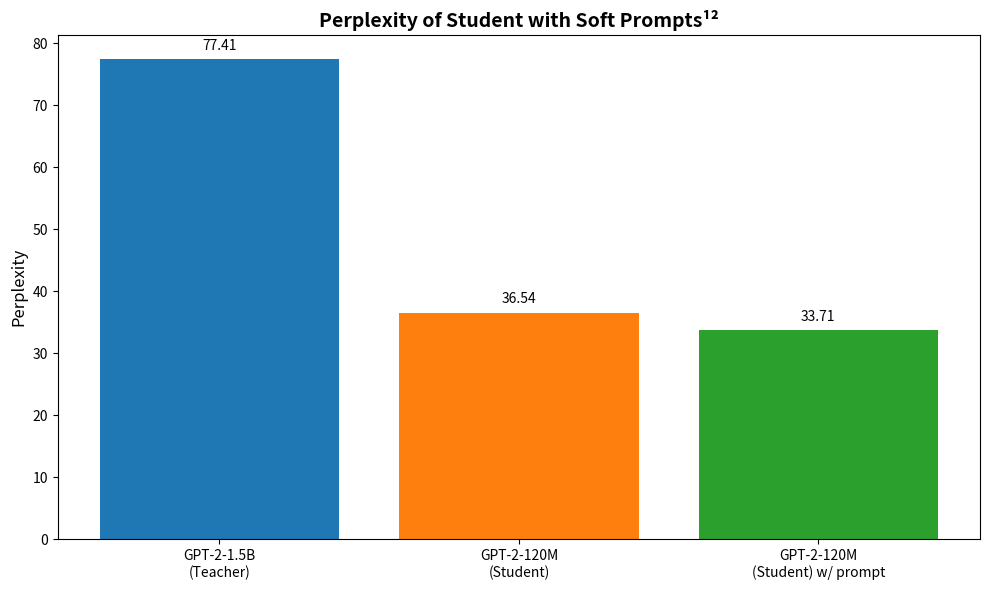

The matplotlib source for this figure:
import matplotlib.pyplot as plt

# Data
models = ['GPT-2-1.5B\n(Teacher)', 'GPT-2-120M\n(Student)', 'GPT-2-120M\n(Student) w/ prompt']
perplexity = [77.41, 36.54, 33.71]

# Create figure
fig, ax = plt.subplots(figsize=(10, 6))

# Create bars
bars = ax.bar(models, perplexity, color=['#1f77b4', '#ff7f0e', '#2ca02c'])

# Customize chart
ax.set_title('Perplexity of Student with Soft Prompts¹²', fontsize=14, fontweight='bold')
ax.set_ylabel('Perplexity', fontsize=12)

# Add value labels on bars
for bar, value in zip(bars, perplexity):
    ax.text(bar.get_x() + bar.get_width()/2, bar.get_height() + 1, 
            f'{value}', ha='center', va='bottom', fontsize=10)

plt.tight_layout()
plt.show()